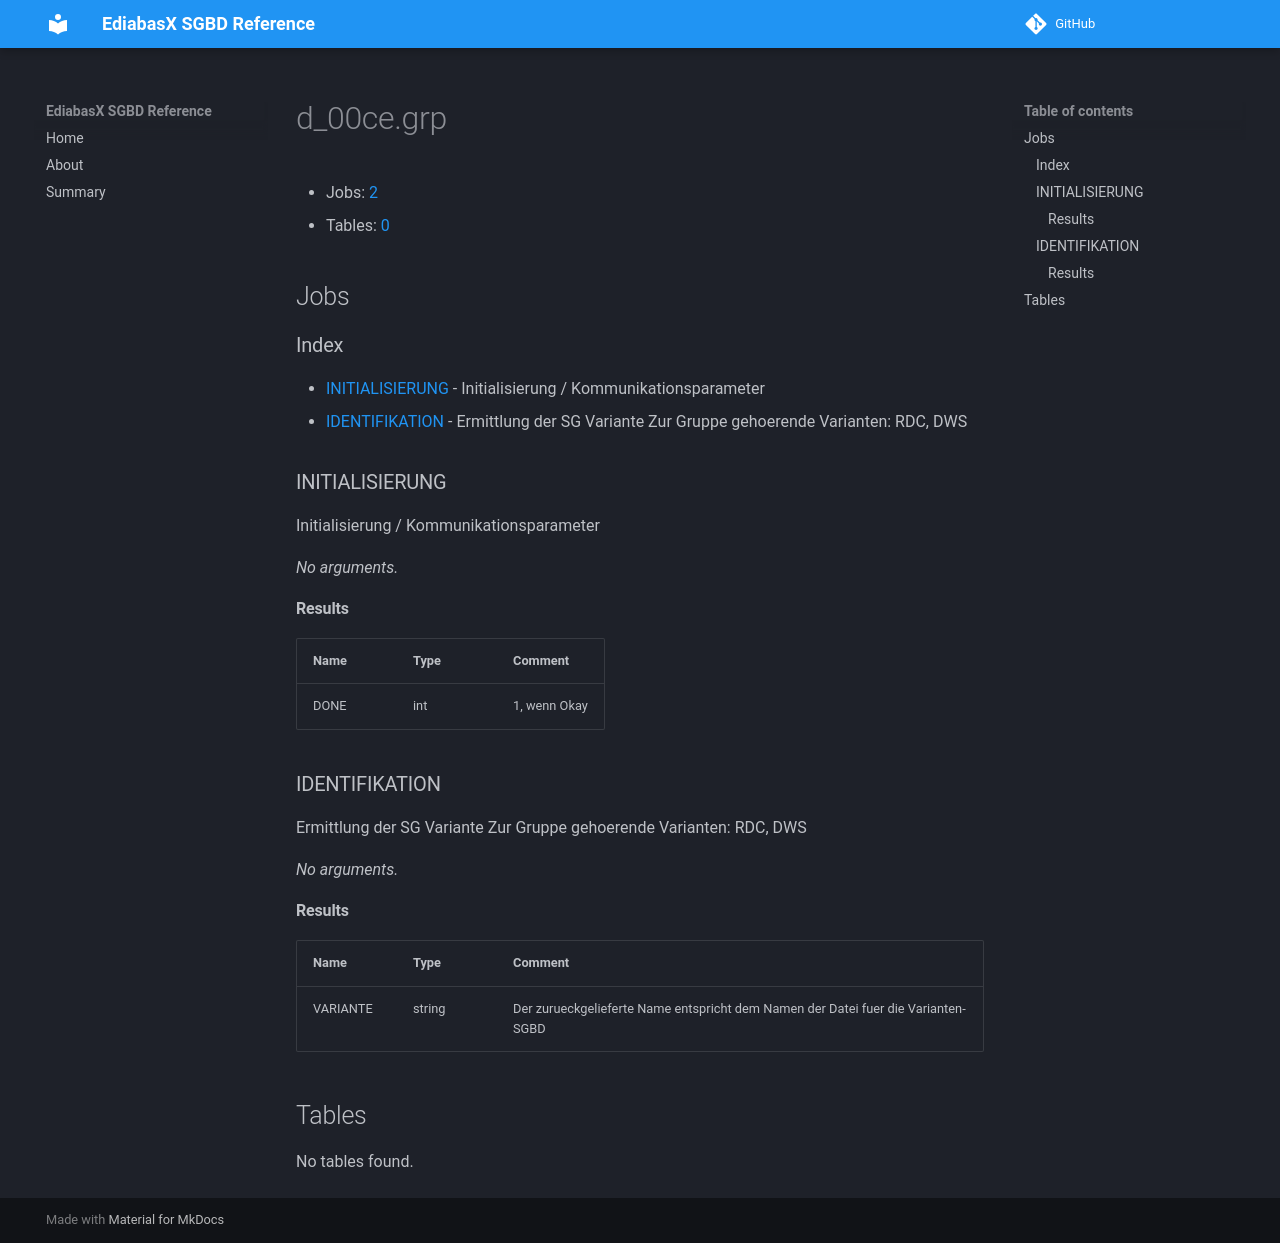

repository: emdzej/ediabasx-docs-sgbd · page: sgbd/d_00ce/index.html · generator: mkdocs

# d_00ce.grp

- Jobs: [2](#jobs)
- Tables: [0](#tables)

## Jobs

### Index

- [INITIALISIERUNG](#job-initialisierung) - Initialisierung / Kommunikationsparameter
- [IDENTIFIKATION](#job-identifikation) - Ermittlung der SG Variante Zur Gruppe gehoerende Varianten: RDC, DWS

<a id="job-initialisierung"></a>
### INITIALISIERUNG

Initialisierung / Kommunikationsparameter

_No arguments._

#### Results

| Name | Type | Comment |
| --- | --- | --- |
| DONE | int | 1, wenn Okay |

<a id="job-identifikation"></a>
### IDENTIFIKATION

Ermittlung der SG Variante Zur Gruppe gehoerende Varianten: RDC, DWS

_No arguments._

#### Results

| Name | Type | Comment |
| --- | --- | --- |
| VARIANTE | string | Der zurueckgelieferte Name entspricht dem Namen der Datei fuer die Varianten-SGBD |

## Tables

No tables found.
